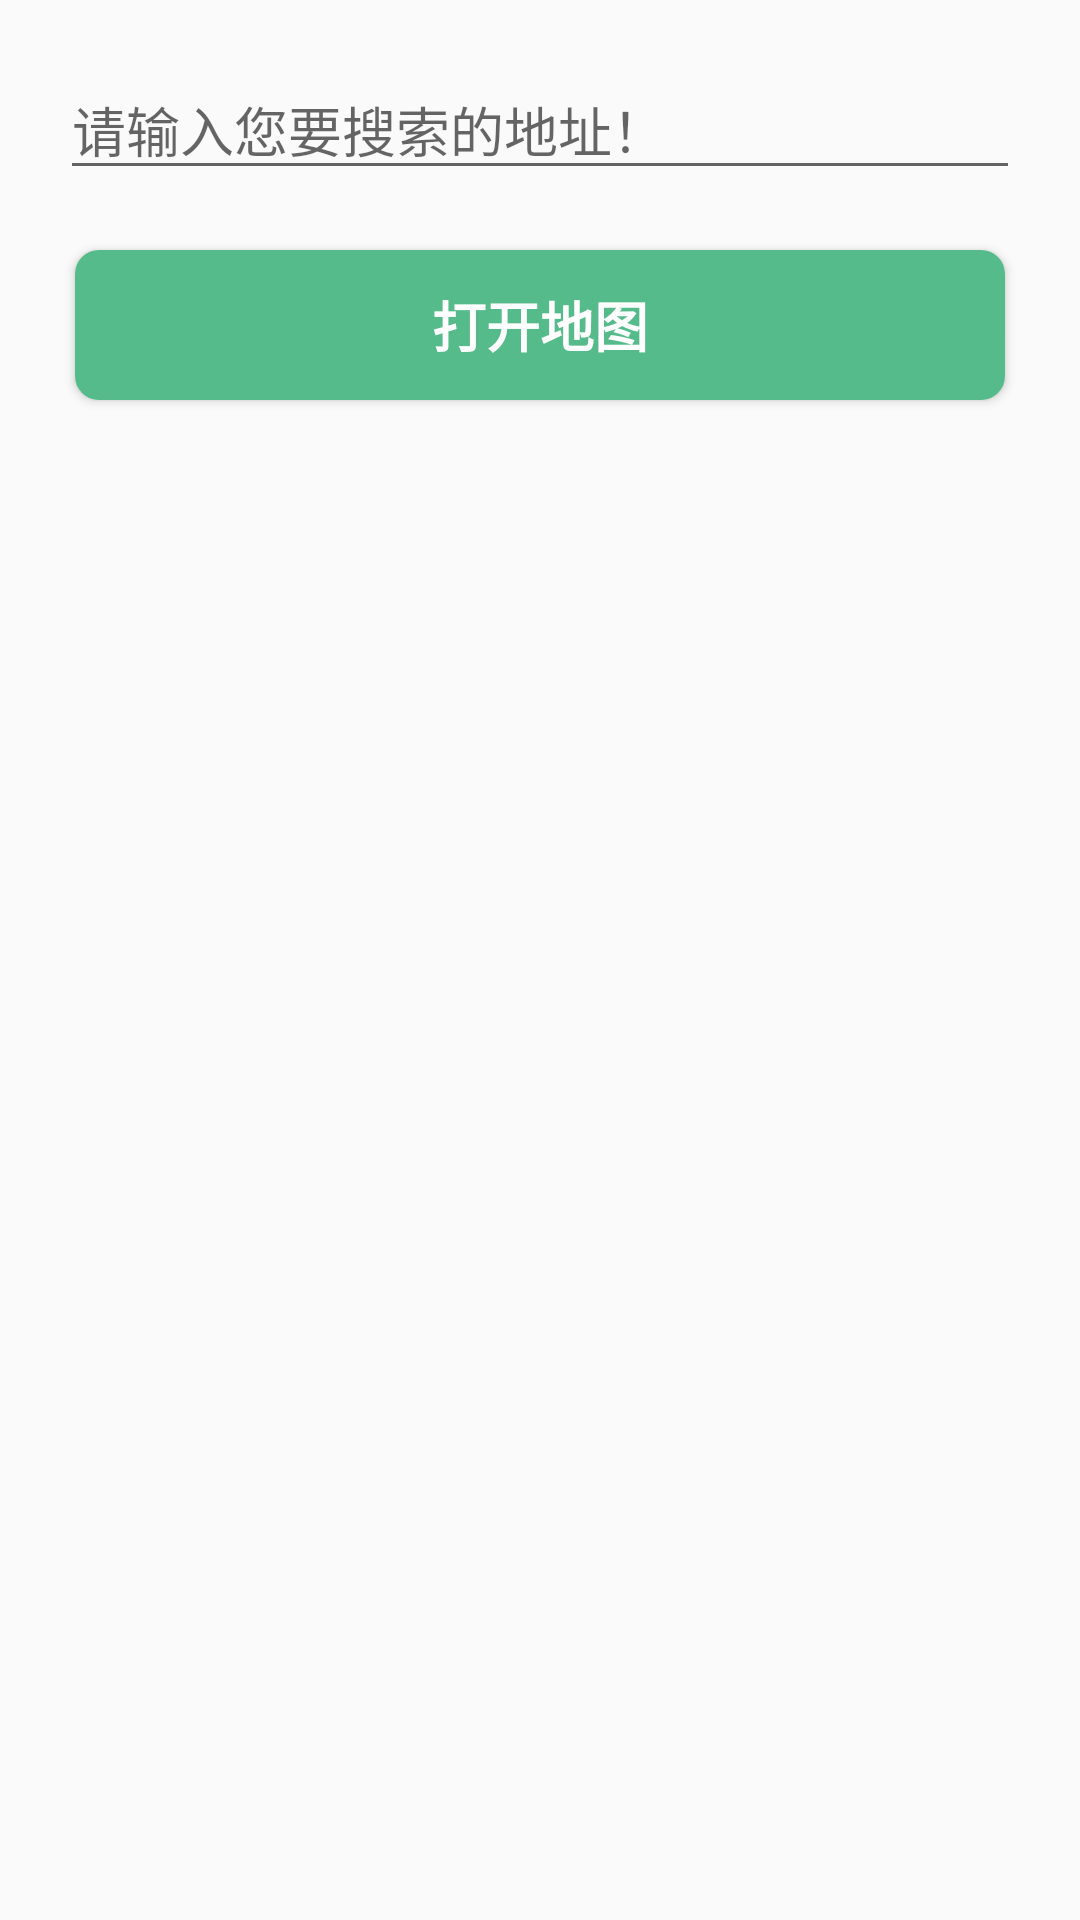

The Android layout XML behind this screen, and the referenced resources:
<!-- AndroidManifest.xml: application theme AppTheme -->
<!-- res/layout/activity_map_intent.xml -->
<?xml version="1.0" encoding="utf-8"?>
<androidx.constraintlayout.widget.ConstraintLayout xmlns:android="http://schemas.android.com/apk/res/android"
    xmlns:app="http://schemas.android.com/apk/res-auto"
    xmlns:tools="http://schemas.android.com/tools"
    android:layout_width="match_parent"
    android:layout_height="match_parent"
    tools:context=".activity.commonintent.MapIntentActivity">

  <EditText
      android:id="@+id/et_address"
      android:layout_width="match_parent"
      android:layout_height="wrap_content"
      android:layout_margin="20dp"
      android:hint="请输入您要搜索的地址！"
      app:layout_constraintEnd_toEndOf="parent"
      app:layout_constraintStart_toStartOf="parent"
      app:layout_constraintTop_toTopOf="parent" />

  <Button
      android:id="@+id/btn_open_map"
      style="@style/FeaturesButton"
      android:layout_width="match_parent"
      android:layout_height="50dp"
      android:text="@string/exercise_open_map"
      app:layout_constraintEnd_toEndOf="parent"
      app:layout_constraintStart_toStartOf="parent"
      app:layout_constraintTop_toBottomOf="@id/et_address" />

</androidx.constraintlayout.widget.ConstraintLayout>
<!-- resources referenced by this layout -->
<resources>
  <string name="exercise_open_map">打开地图</string>
  <style name="FeaturesButton">
      <item name="android:background">@drawable/selector_features_btn</item>
      <item name="android:textColor">@color/c_text_white</item>
      <item name="android:layout_height">wrap_content</item>
      <item name="android:layout_width">match_parent</item>
      <item name="android:layout_marginStart">25dp</item>
      <item name="android:layout_marginTop">20dp</item>
      <item name="android:layout_marginEnd">25dp</item>
      <item name="android:textStyle">bold</item>
      <item name="android:textSize">18sp</item>
    </style>
  <style name="AppTheme" parent="Theme.AppCompat.Light.DarkActionBar">
      
      <item name="colorPrimary">@color/colorPrimary</item>
      <item name="colorPrimaryDark">@color/colorPrimaryDark</item>
      <item name="colorAccent">@color/colorAccent</item>
    </style>
  <!-- drawable selector_features_btn (drawable) -->
  <?xml version="1.0" encoding="utf-8"?>
  <selector xmlns:android="http://schemas.android.com/apk/res/android">
    <item android:drawable="@drawable/shape_features_btn_normal" android:state_pressed="false" />
    <item android:drawable="@drawable/shape_features_btn_pressed" android:state_pressed="true" />
    <item android:drawable="@drawable/shape_features_btn_normal" />
  </selector>
  <color name="c_text_white">#ffffff</color>
  <color name="colorPrimary">#29B7CB</color>//蔚蓝
  <color name="colorPrimaryDark">#51C4D3</color>//瀑布蓝
  <color name="colorAccent">#F8DF70</color>//麦秆黄
  <!-- drawable shape_features_btn_normal (drawable) -->
  <?xml version="1.0" encoding="utf-8"?>
  <shape xmlns:android="http://schemas.android.com/apk/res/android"
      android:shape="rectangle">
    <corners android:radius="8dp" />
    <solid android:color="@color/c_features_normal" />
  </shape>
  <!-- drawable shape_features_btn_pressed (drawable) -->
  <?xml version="1.0" encoding="utf-8"?>
  <shape xmlns:android="http://schemas.android.com/apk/res/android"
      android:shape="rectangle">
    <corners android:radius="8dp" />
    <solid android:color="@color/c_features_press" />
  </shape>
  <color name="c_features_normal">#55BB8A</color>//麦苗绿
  <color name="c_features_press">#20A162</color>//翠绿
</resources>
